Run: headless pygame with SDL's dummy video driver; simulated clock (each Clock.tick advances the game by its frame time, no real sleeping); random seed 0; keys injected as events and as key.get_pressed() state; no mouse input.
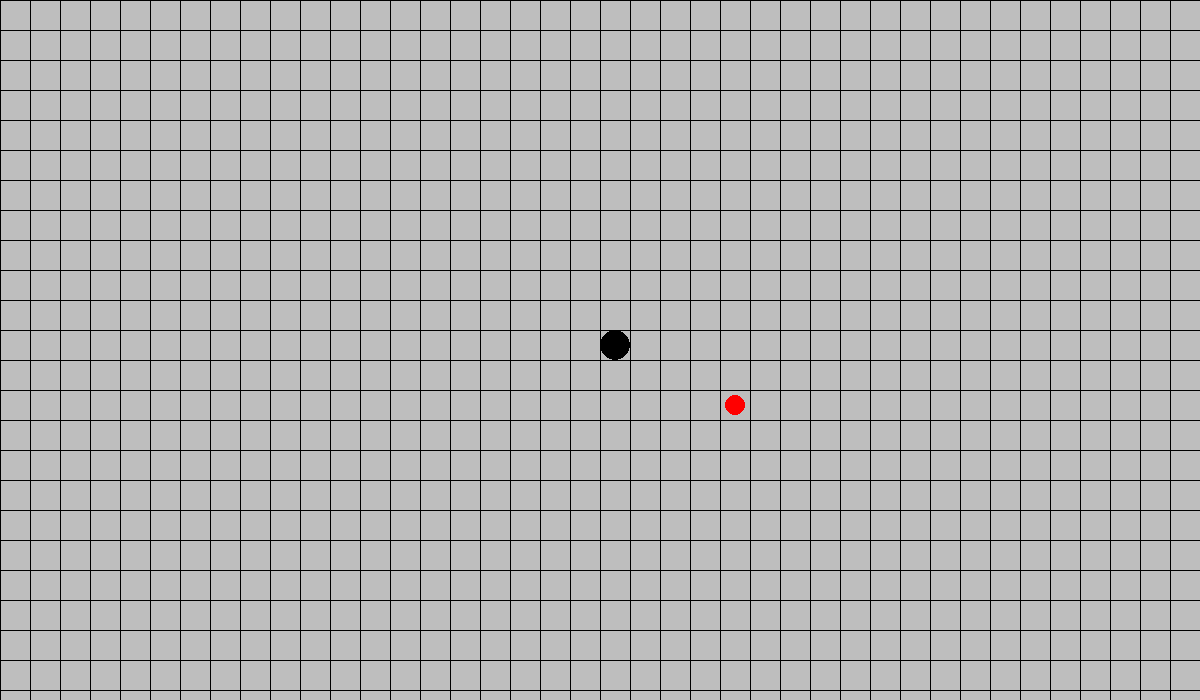
Frame 1 of 4 · flips 1–60 · no input
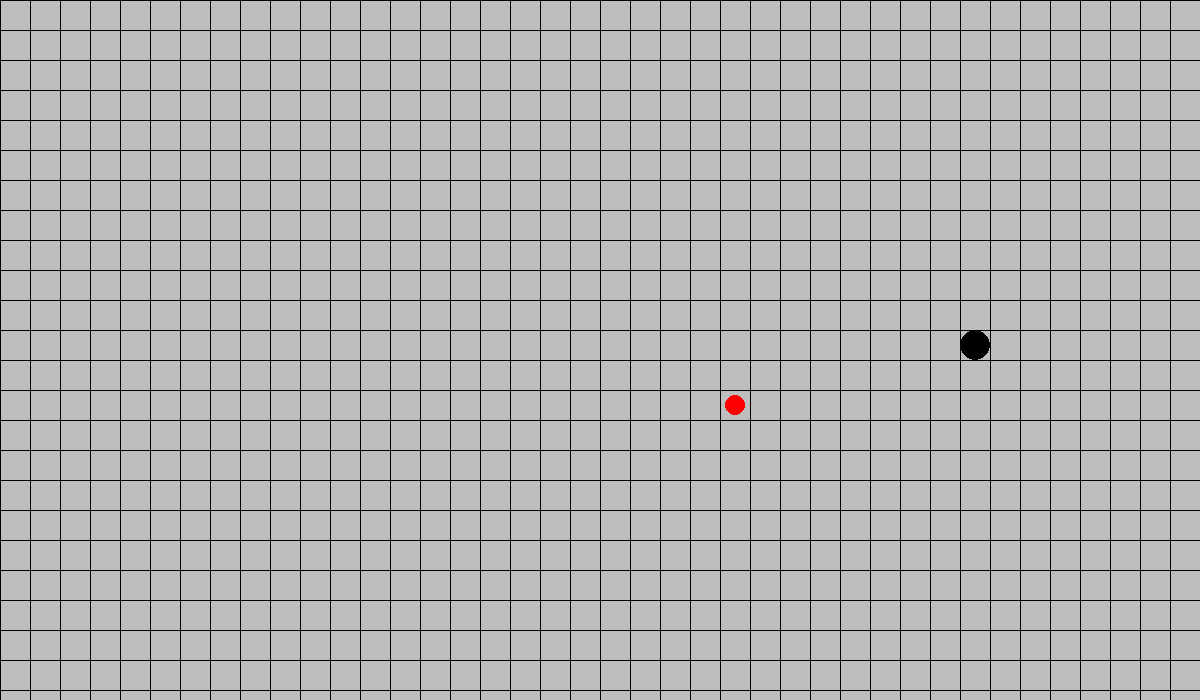
Frame 2 of 4 · flips 61–180 · tapped SPACE, RETURN · held RIGHT (→), D
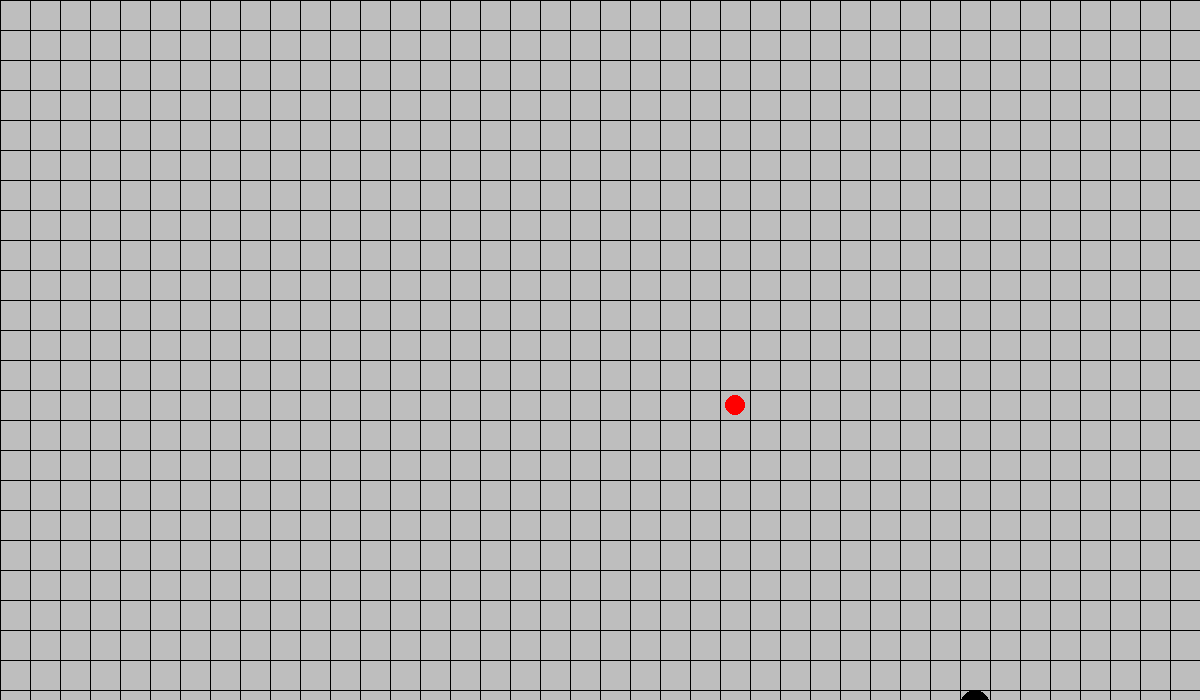
Frame 3 of 4 · flips 181–300 · held DOWN (↓), S
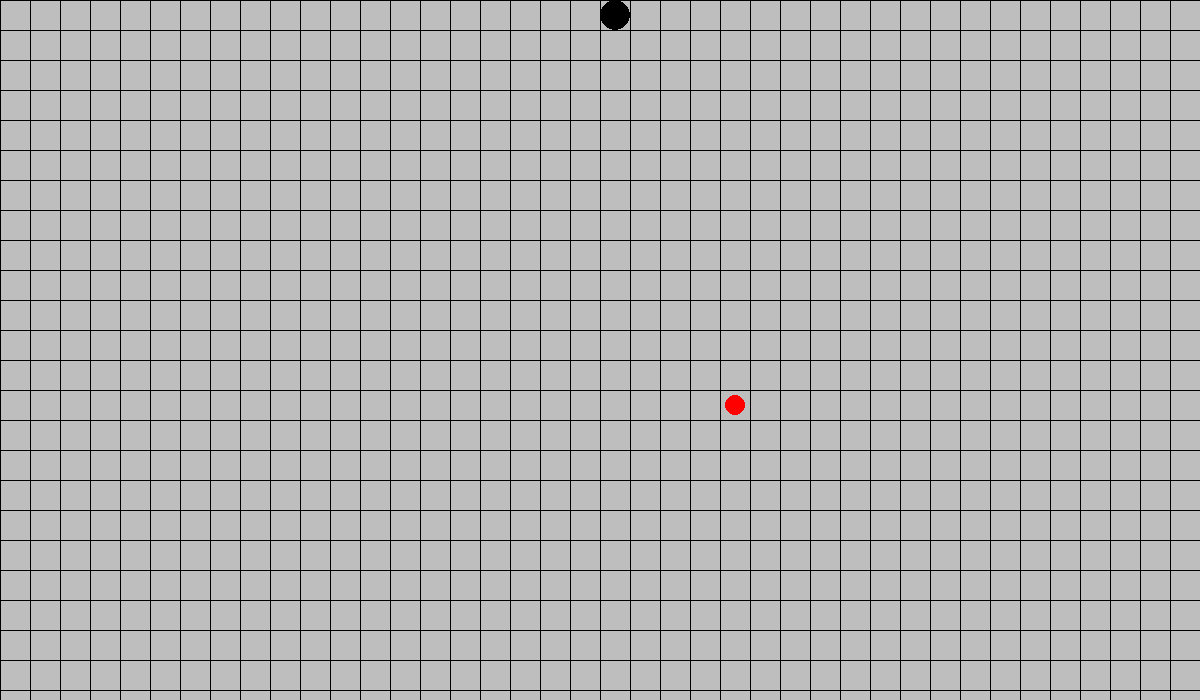
Frame 4 of 4 · flips 301–420 · held LEFT (←), A, UP (↑), W

The pygame program that drew these frames:

import pygame as pg #import pygame library
import random

#Constants
WIDTH, HEIGHT = 1200, 700
FPS = 60
PLAYER_SPEED = 300
PLAYER_RADIUS = 15
PLAYER_COLOR = "black"
BACKGROUND_COLOR = "gray"
WINDOW_TITLE = "Snake"
BLOCK_SIZE = 30
GRID_COLOR = "black"
GRID_WIDTH = 1
MOVE_DELAY = 0.15 #Time between moves
PLAYER_LENGTH = 1
FOOD_RADIUS = 10
FOOD_COLOR = "red"


#Function to draw the grid
def draw_grid():
    for x in range(0, WIDTH, BLOCK_SIZE):
        pg.draw.line(screen, GRID_COLOR, (x, 0), (x, HEIGHT), GRID_WIDTH)
    for y in range(0, HEIGHT, BLOCK_SIZE):
        pg.draw.line(screen, GRID_COLOR, (0, y), (WIDTH, y), GRID_WIDTH)


def spawn_food():
    grid_width = WIDTH//BLOCK_SIZE
    grid_height = HEIGHT//BLOCK_SIZE
    food_grid_x = random.randint(0, grid_width - 1)
    food_grid_y = random.randint(0, grid_height - 1)
    food_pos = pg.Vector2(food_grid_x * BLOCK_SIZE + BLOCK_SIZE/2, food_grid_y * BLOCK_SIZE + BLOCK_SIZE/2)
    return food_pos

# Initialize Pygame
pg.init()
screen = pg.display.set_mode((WIDTH, HEIGHT)) #set the screen size
pg.display.set_caption(WINDOW_TITLE) #set the window title
clock = pg.time.Clock() #set the clock
running = True
dt = 0


#Player Position
player_grid_x = int(screen.get_width()/2/BLOCK_SIZE)
player_grid_y = int(screen.get_height()/2/BLOCK_SIZE)
player_pos = pg.Vector2(player_grid_x * BLOCK_SIZE + BLOCK_SIZE/2, player_grid_y * BLOCK_SIZE + BLOCK_SIZE/2)
move_timer = 0
direction = pg.Vector2(0, 0)
next_direction = pg.Vector2(0, 0)

food_pos = spawn_food()

#Main Game Loop
while running:
    for event in pg.event.get():
        if event.type == pg.QUIT:
            running = False
    
    screen.fill(BACKGROUND_COLOR)

    draw_grid()
    for i in range(PLAYER_LENGTH):
        pg.draw.circle(screen, PLAYER_COLOR, player_pos + pg.Vector2(i * BLOCK_SIZE, 0), PLAYER_RADIUS)
    
    pg.draw.circle(screen, FOOD_COLOR, food_pos, FOOD_RADIUS) #draw the food


    move_timer += dt
    if move_timer >= MOVE_DELAY:
        keys = pg.key.get_pressed()
        if keys[pg.K_w] and direction != pg.Vector2(0, 1):
            next_direction = pg.Vector2(0, -1)
        if keys[pg.K_s] and direction != pg.Vector2(0, -1):
            next_direction = pg.Vector2(0, 1)
        if keys[pg.K_a] and direction != pg.Vector2(1, 0):
            next_direction = pg.Vector2(-1, 0)
        if keys[pg.K_d] and direction != pg.Vector2(-1, 0):
            next_direction = pg.Vector2(1, 0)

        if next_direction != pg.Vector2(0, 0):
            direction = next_direction
        
        if direction != pg.Vector2(0, 0):
            player_grid_x += direction.x
            player_grid_y += direction.y
            move_timer = 0

        player_pos.x = player_grid_x * BLOCK_SIZE + BLOCK_SIZE/2
        player_pos.y = player_grid_y * BLOCK_SIZE + BLOCK_SIZE/2

        food_grid_x = int(food_pos.x - BLOCK_SIZE/2)/BLOCK_SIZE
        food_grid_y = int(food_pos.y - BLOCK_SIZE/2)/BLOCK_SIZE

        if food_grid_x == player_grid_x and food_grid_y == player_grid_y:
            food_pos = spawn_food()
            PLAYER_LENGTH += 1

        if  player_grid_x < 0:
            player_grid_x = WIDTH//BLOCK_SIZE - 1
        if player_grid_x >= WIDTH//BLOCK_SIZE:
            player_grid_x = 0
        if player_grid_y < 0:
            player_grid_y = HEIGHT//BLOCK_SIZE - 1
        if player_grid_y >= HEIGHT//BLOCK_SIZE:
            player_grid_y = 0


    #RENDER GAME HERE
    pg.display.flip()
    dt = clock.tick(FPS) / 1000 #60 FPS

pg.quit()
